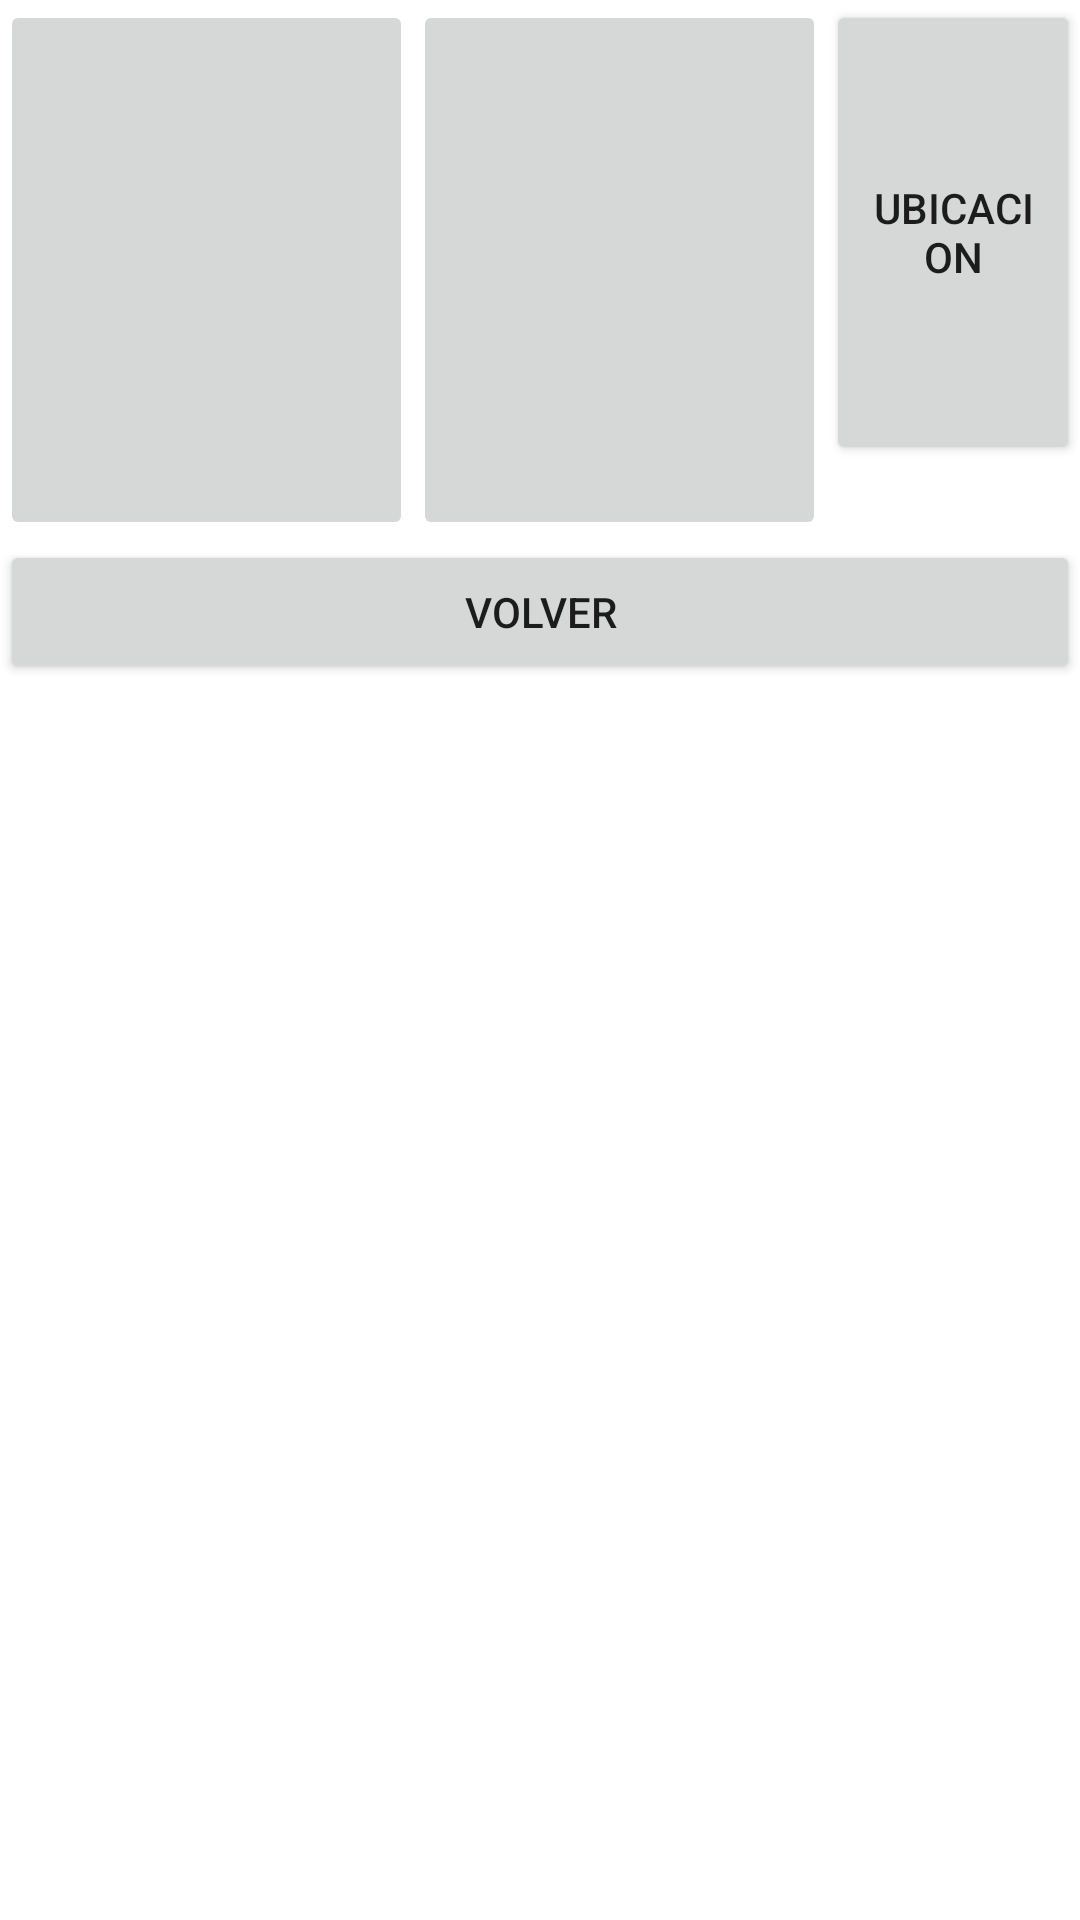

Here is an Android app screen rendered from its layout file. Give the layout XML and the strings, colors and styles it references.
<!-- AndroidManifest.xml: application theme Theme.PruebaMAPITA -->
<!-- res/layout/activity_pics.xml -->
<?xml version="1.0" encoding="utf-8"?>
<androidx.constraintlayout.widget.ConstraintLayout xmlns:android="http://schemas.android.com/apk/res/android"
    xmlns:app="http://schemas.android.com/apk/res-auto"
    xmlns:tools="http://schemas.android.com/tools"
    android:layout_width="match_parent"
    android:layout_height="match_parent"
    tools:context=".pics">

    <LinearLayout
        android:layout_width="match_parent"
        android:layout_height="match_parent"
        android:orientation="vertical">

        <LinearLayout
            android:layout_width="match_parent"
            android:layout_height="wrap_content"
            android:orientation="horizontal">

            <ImageButton
                android:id="@+id/imageButton2"
                android:layout_width="150dp"
                android:layout_height="180dp"
                android:layout_weight="1"
                app:srcCompat="@drawable/coliseo" />

            <ImageButton
                android:id="@+id/imageButton4"
                android:layout_width="150dp"
                android:layout_height="180dp"
                android:layout_weight="1"
                app:srcCompat="@drawable/a" />

            <Button
                android:id="@+id/button6"
                android:layout_width="wrap_content"
                android:layout_height="155dp"
                android:layout_weight="1"
                android:text="Ubicacion" />
        </LinearLayout>

        <LinearLayout
            android:layout_width="match_parent"
            android:layout_height="wrap_content"
            android:orientation="horizontal">

            <Button
                android:id="@+id/button2"
                android:layout_width="wrap_content"
                android:layout_height="wrap_content"
                android:layout_weight="1"
                android:text="Volver" />
        </LinearLayout>
    </LinearLayout>
</androidx.constraintlayout.widget.ConstraintLayout>
<!-- resources referenced by this layout -->
<resources>
  <style name="Theme.PruebaMAPITA" parent="Theme.MaterialComponents.DayNight.DarkActionBar">
          
          <item name="colorPrimary">@color/purple_500</item>
          <item name="colorPrimaryVariant">@color/purple_700</item>
          <item name="colorOnPrimary">@color/white</item>
          
          <item name="colorSecondary">@color/teal_200</item>
          <item name="colorSecondaryVariant">@color/teal_700</item>
          <item name="colorOnSecondary">@color/black</item>
          
          <item name="android:statusBarColor" tools:targetApi="l">?attr/colorPrimaryVariant</item>
          
      </style>
  <!-- not gathered from this repository: default colours our renderer supplied (Android Studio template values) -->
  <color name="purple_500">#FF6200EE</color>
  <color name="purple_700">#FF3700B3</color>
  <color name="teal_200">#FF03DAC5</color>
  <color name="teal_700">#FF018786</color>
  <color name="black">#FF000000</color>
  <color name="white">#FFFFFFFF</color>
</resources>
